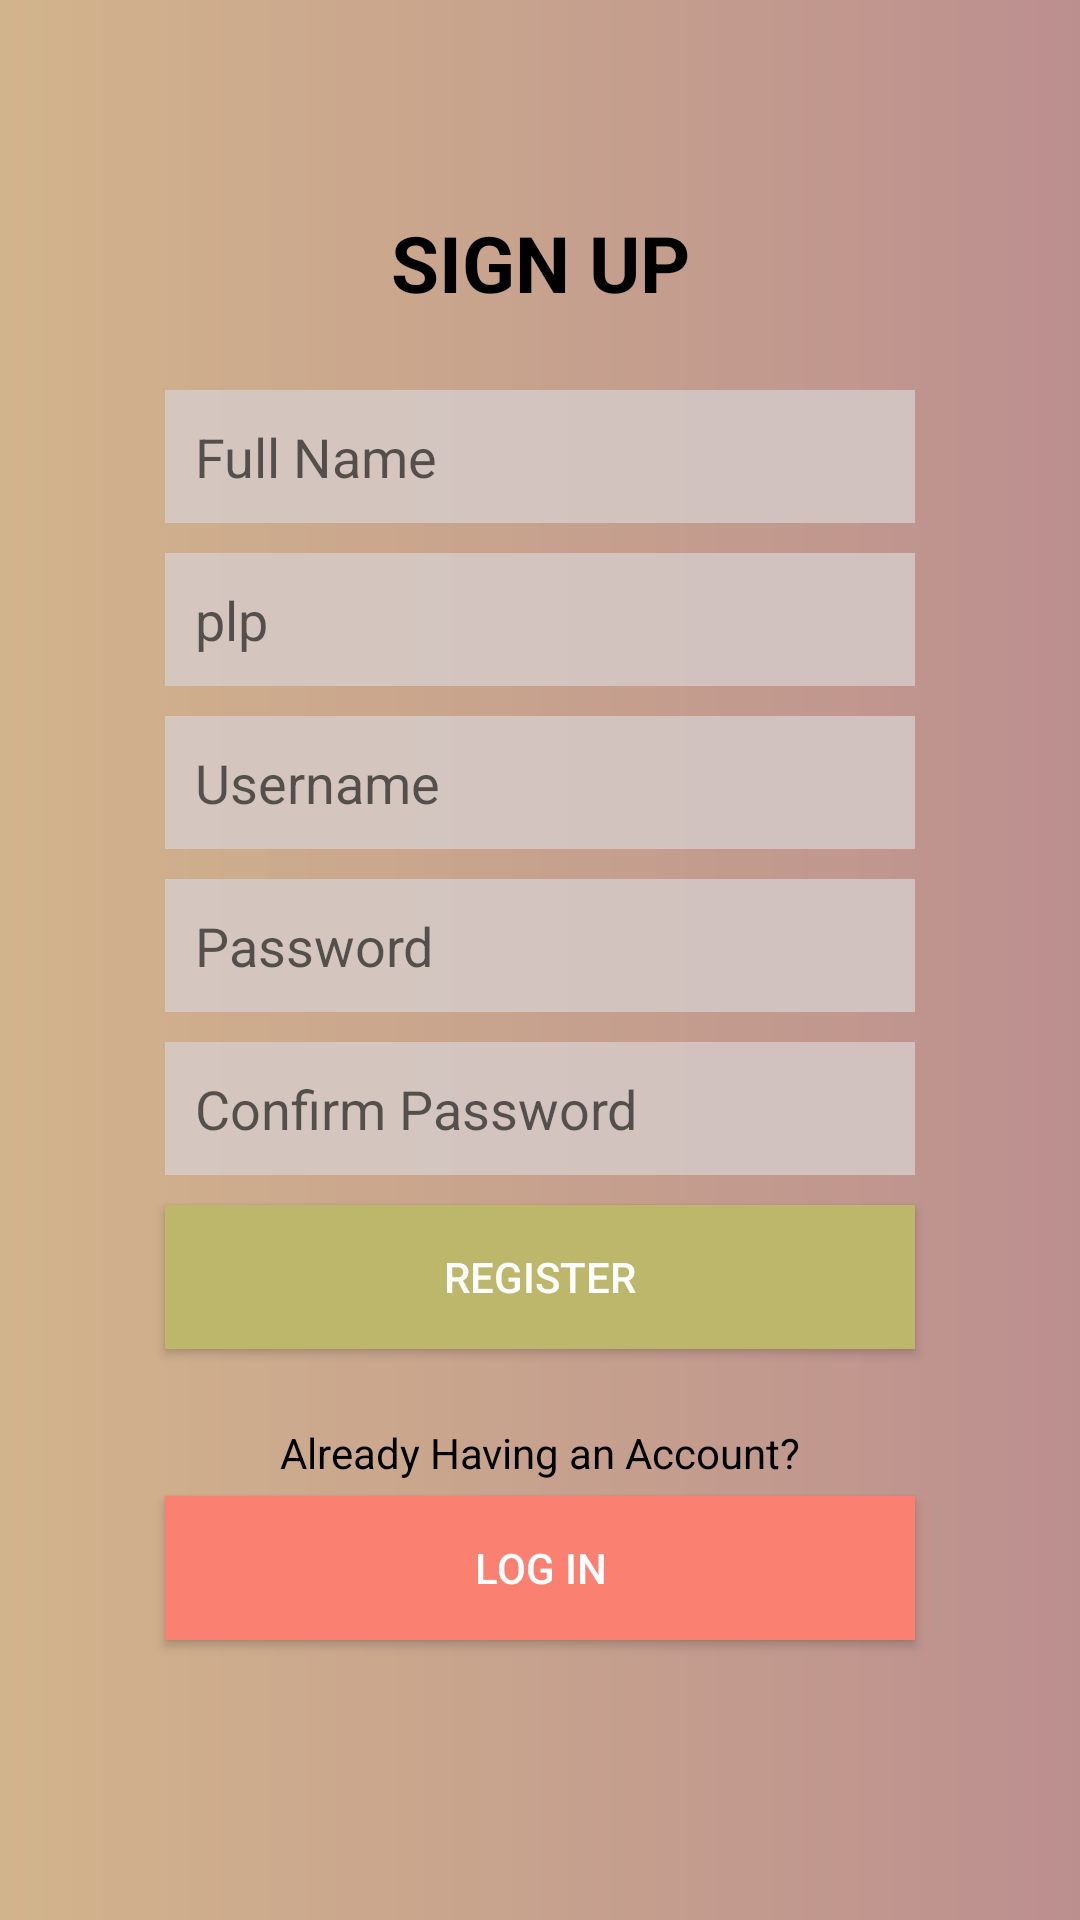

Layout XML and referenced resources for this Android screen:
<!-- AndroidManifest.xml: application theme AppTheme -->
<!-- res/layout/activity_registrasi.xml -->
<?xml version="1.0" encoding="utf-8"?>
<LinearLayout xmlns:android="http://schemas.android.com/apk/res/android"
    xmlns:app="http://schemas.android.com/apk/res-auto"
    xmlns:tools="http://schemas.android.com/tools"
    android:layout_width="match_parent"
    android:layout_height="match_parent"
    android:background="@drawable/gradient"
    android:orientation="vertical"
    android:padding="50dp"
    android:layout_gravity="center_vertical"
    tools:context=".registrasi">
    <TextView
        android:id="@+id/textView"
        android:layout_width="match_parent"
        android:layout_height="wrap_content"
        android:layout_margin="20dp"
        android:gravity="center"
        android:text="@string/sign_up"
        android:textAllCaps="true"
        android:textColor="#000"
        android:textSize="26sp"
        android:textStyle="bold" />


    <EditText
        android:id="@+id/nm_guru"
        android:layout_width="match_parent"
        android:layout_height="wrap_content"
        android:layout_margin="5dp"
        android:hint="@string/full_name"
        android:background="@drawable/edittext"
        android:inputType="textPersonName"
        android:padding="10dp" />

    <EditText
        android:id="@+id/id_plp"
        android:layout_width="match_parent"
        android:layout_height="wrap_content"
        android:layout_margin="5dp"
        android:background="@drawable/edittext"
        android:hint="@string/plp"
        android:inputType="textPersonName"
        android:padding="10dp" />

    <EditText
        android:id="@+id/user"
        android:layout_width="match_parent"
        android:layout_height="wrap_content"
        android:layout_margin="5dp"
        android:background="@drawable/edittext"
        android:hint="@string/username"
        android:inputType="textPersonName"
        android:padding="10dp" />


    <EditText
        android:id="@+id/passwd"
        android:layout_width="match_parent"
        android:layout_height="wrap_content"
        android:layout_margin="5dp"
        android:background="@drawable/edittext"
        android:hint="@string/password"
        android:inputType="textPassword"
        android:padding="10dp" />

    <EditText
        android:id="@+id/c_passwd"
        android:layout_width="match_parent"
        android:layout_height="wrap_content"
        android:layout_margin="5dp"
        android:background="@drawable/edittext"
        android:hint="@string/confirm_password"
        android:inputType="textPassword"
        android:padding="10dp" />

    <Button
        android:id="@+id/btnRegister"
        android:layout_width="match_parent"
        android:layout_height="wrap_content"
        android:layout_margin="5dp"
        android:background="#BDB76B"
        android:text="@string/register"
        android:textColor="@android:color/white" />

    <TextView
        android:layout_width="match_parent"
        android:layout_height="wrap_content"
        android:layout_marginTop="20dp"
        android:gravity="center"
        android:text="@string/already_having_account"
        android:textColor="#000" />

    <Button
        android:id="@+id/btnLogin"
        android:layout_width="match_parent"
        android:layout_height="wrap_content"
        android:layout_margin="5dp"
        android:background="#FA8072"
        android:text="@string/log_in"
        android:textColor="@android:color/white" />



</LinearLayout>
<!-- resources referenced by this layout -->
<resources>
  <!-- drawable edittext (drawable) -->
  <?xml version="1.0" encoding="utf-8"?>
  <shape xmlns:android="http://schemas.android.com/apk/res/android"
      android:padding="10dp"
      android:shape="rectangle">
  
      <solid android:color="#c0d7d0d0" /> 
  
  </shape>
  <!-- drawable gradient (drawable) -->
  <?xml version="1.0" encoding="utf-8"?>
      <shape xmlns:android="http://schemas.android.com/apk/res/android">
  <gradient
      android:startColor="#D2B48C"
      android:endColor="#BC8F8F"
      android:angle="0"/>
  
  </shape>
  <string name="already_having_account">Already Having an Account?</string>
  <string name="confirm_password">Confirm Password</string>
  <string name="full_name">Full Name</string>
  <string name="log_in">Log In</string>
  <string name="password">Password</string>
  <string name="plp">plp</string>
  <string name="register">Register</string>
  <string name="sign_up">Sign Up</string>
  <string name="username">Username</string>
  <style name="AppTheme" parent="Theme.AppCompat.Light.DarkActionBar">
          
          <item name="colorPrimary">@color/colorPrimary</item>
          <item name="colorPrimaryDark">@color/colorPrimaryDark</item>
          <item name="colorAccent">@color/colorAccent</item>
      </style>
  <!-- not gathered from this repository: default colours our renderer supplied (Android Studio template values) -->
  <color name="colorPrimary">#FF6200EE</color>
  <color name="colorPrimaryDark">#FF3700B3</color>
  <color name="colorAccent">#FF03DAC5</color>
</resources>
